The GitHub repository Nguyen-Phuc-An/tn-da22tta-110122214-nguyenphucan-quanly_dudoanbenhcaycam contains a labelled image folder "split_dataset" with 10 categories: black spot, canker, citrus leaf curl, deficiency, greasy spot, greening, healthy, leaf eating worm, leafminer, multiple. Examples follow, each with its label.

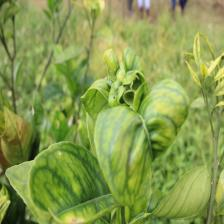
Label: deficiency

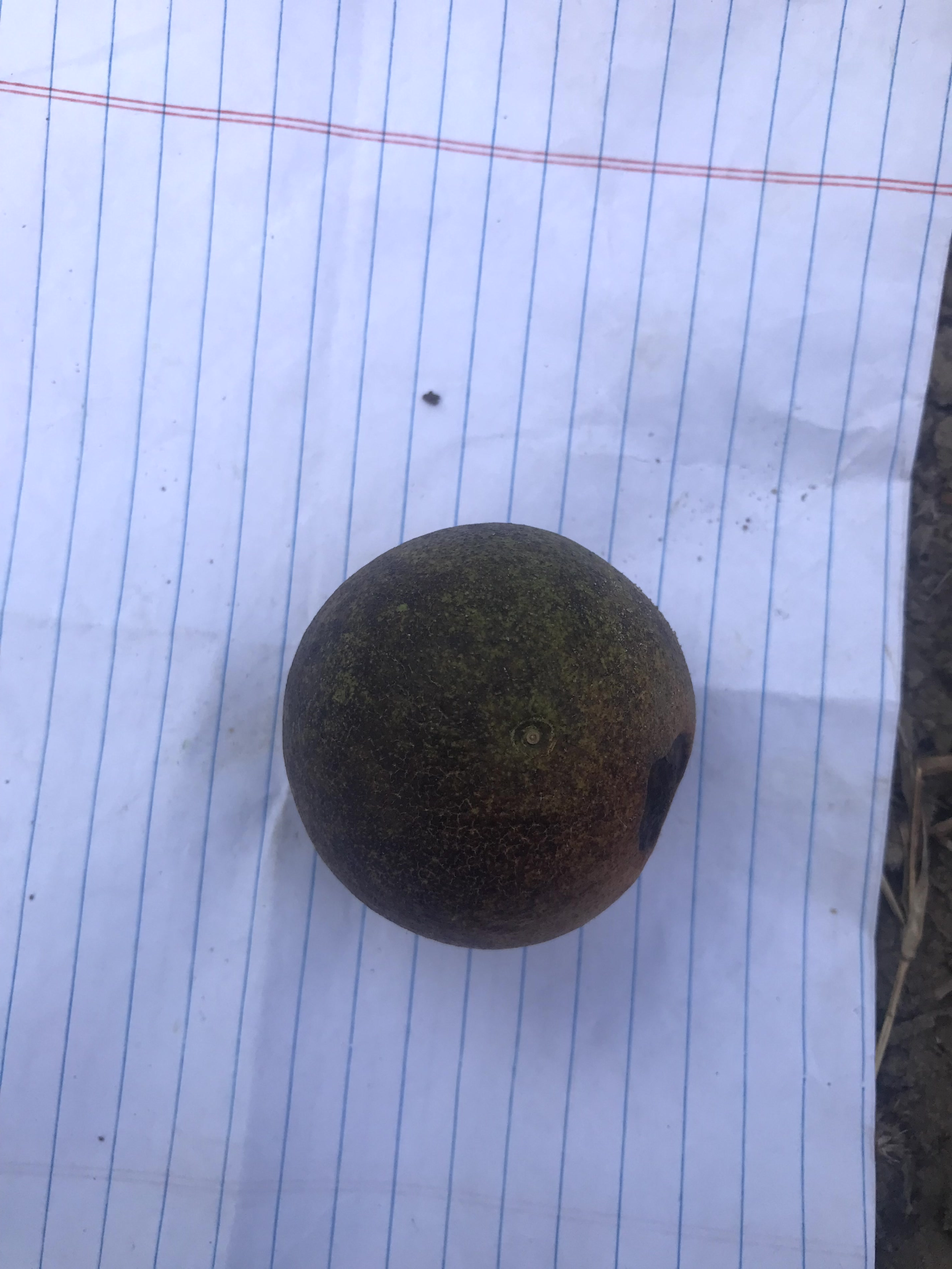
Label: black spot

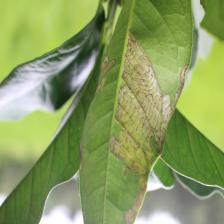
Label: leafminer

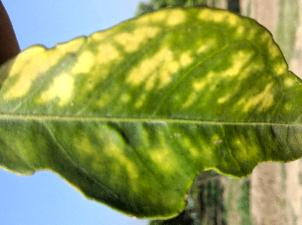
Label: greening

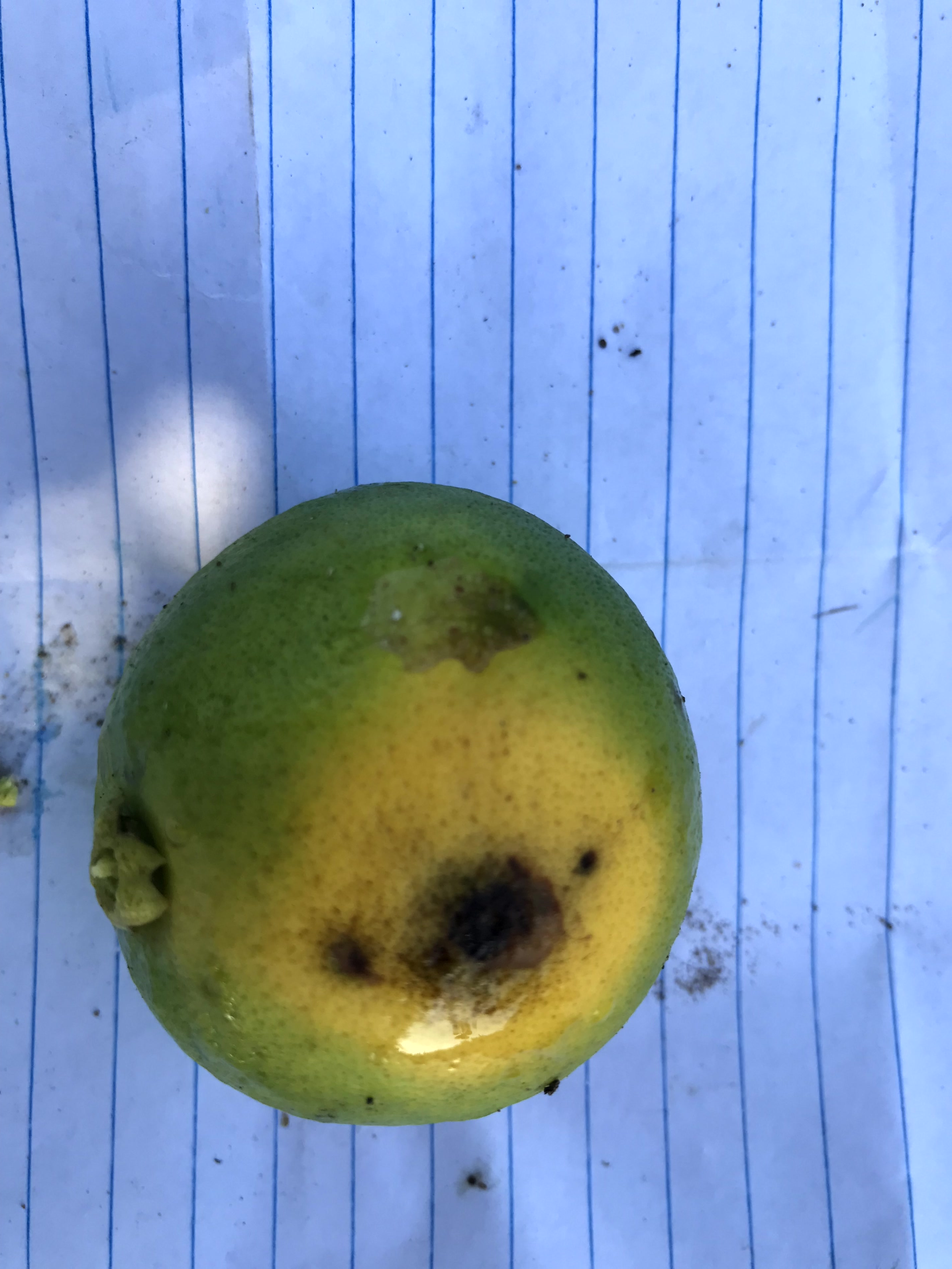
Label: canker

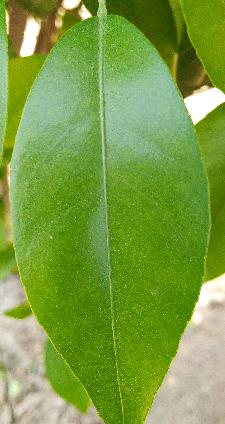
Label: healthy
